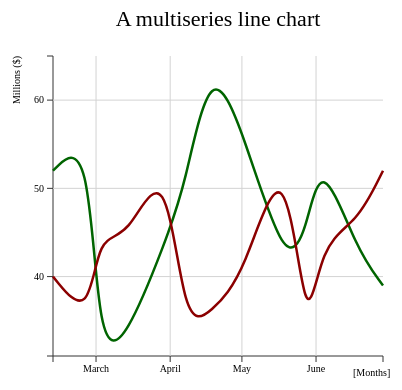
D3 v3 page, settled after 360 driven frames (6 s of simulated time); the page loaded 1 data file(s).



var margin = {top: 70, right: 20, bottom: 30, left: 50},
    w = 400 - margin.left - margin.right,
    h = 400 - margin.top - margin.bottom;

var parseDate = d3.time.format("%Y-%m-%d").parse;

var x = d3.time.scale().range([0, w]);
var y = d3.scale.linear().range([h, 0]);

var xAxis = d3.svg.axis()
    .scale(x)
    .orient("bottom")
    .ticks(5);

var yAxis = d3.svg.axis()
    .scale(y)
    .orient("left")
    .ticks(5);
    
var xGrid = d3.svg.axis()
    .scale(x)
    .orient("bottom")
    .ticks(5)
    .tickSize(-h, 0, 0)
    .tickFormat("")
    
var yGrid = d3.svg.axis()
    .scale(y)
    .orient("left")
    .ticks(5)
    .tickSize(-w, 0, 0)
    .tickFormat("")

var svg = d3.select("body").append("svg")
    .attr("width", w + margin.left + margin.right)
    .attr("height", h + margin.top + margin.bottom)
    .append("g")
    .attr("transform", "translate(" + margin.left + "," + margin.top + ")");
   
var line = d3.svg.area()
    .interpolate("basis")
    .x(function(d) { return x(d.day); })
    .y(function(d) { return y(d["income"]); });

var line2 = d3.svg.area()
    .interpolate("basis")
    .x(function(d) { return x(d.day); })
    .y(function(d) { return y(d["expense"]); });

d3.tsv("data_13.tsv", function(error, data) {
  data.forEach(function(d) { 
    d.day = parseDate(d.day);    
    d.income = +d.income;
    d.expense = +d.expense;
  });

  x.domain(d3.extent(data, function(d) { return d.day; }));
  y.domain([
    d3.min(data, function(d) { return Math.min(d.income, d.expense); }),
    d3.max(data, function(d) { return Math.max(d.income, d.expense); })
  ]);

  svg.append("g")
      .attr("class", "x axis")
      .attr("transform", "translate(0," + h + ")")
      .call(xAxis);

  svg.append("g")
      .attr("class", "y axis")
      .call(yAxis)
  
  svg.append("g")         
      .attr("class", "grid")
      .attr("transform", "translate(0," + h + ")")
      .call(xGrid)
        
  svg.append("g")         
      .attr("class", "grid")
      .call(yGrid);
      
  svg.datum(data);     
  
  svg.append("path")
      .attr("class", "line")
      .attr("d", line);
  
  svg.append("path")
      .attr("class", "line2")
      .attr("d", line2);
});

var labels = svg.append("g")
       .attr("class","labels")
     
  labels.append("text")
      .attr("transform", "translate(0," + h + ")")
      .attr("x", (w-margin.right))
      .attr("dx", "-1.0em")  
      .attr("dy", "2.0em")
      .text("[Months]");
  labels.append("text")
      .attr("transform", "rotate(-90)")
      .attr("y", -40)
      .attr("dy", ".71em")
      .style("text-anchor", "end")
      .text("Millions ($)");
      
  var title = svg.append("g")
         .attr("class","title")
     
  title.append("text")
      .attr("x", (w / 2))             
      .attr("y", -30 )
      .attr("text-anchor", "middle")  
      .style("font-size", "22px") 
      .text("A multiseries line chart"); 


### data: data_13.tsv
day	income	expense
2012-02-12	52	40
2012-02-27	56	35
2012-03-02	31	45
2012-03-14	33	44
2012-03-30	44	54
2012-04-07	50	34
2012-04-18	65	36
2012-05-02	56	40
2012-05-19	41	56
2012-05-28	45	32
2012-06-03	54	44
2012-06-18	43	46
2012-06-29	39	52